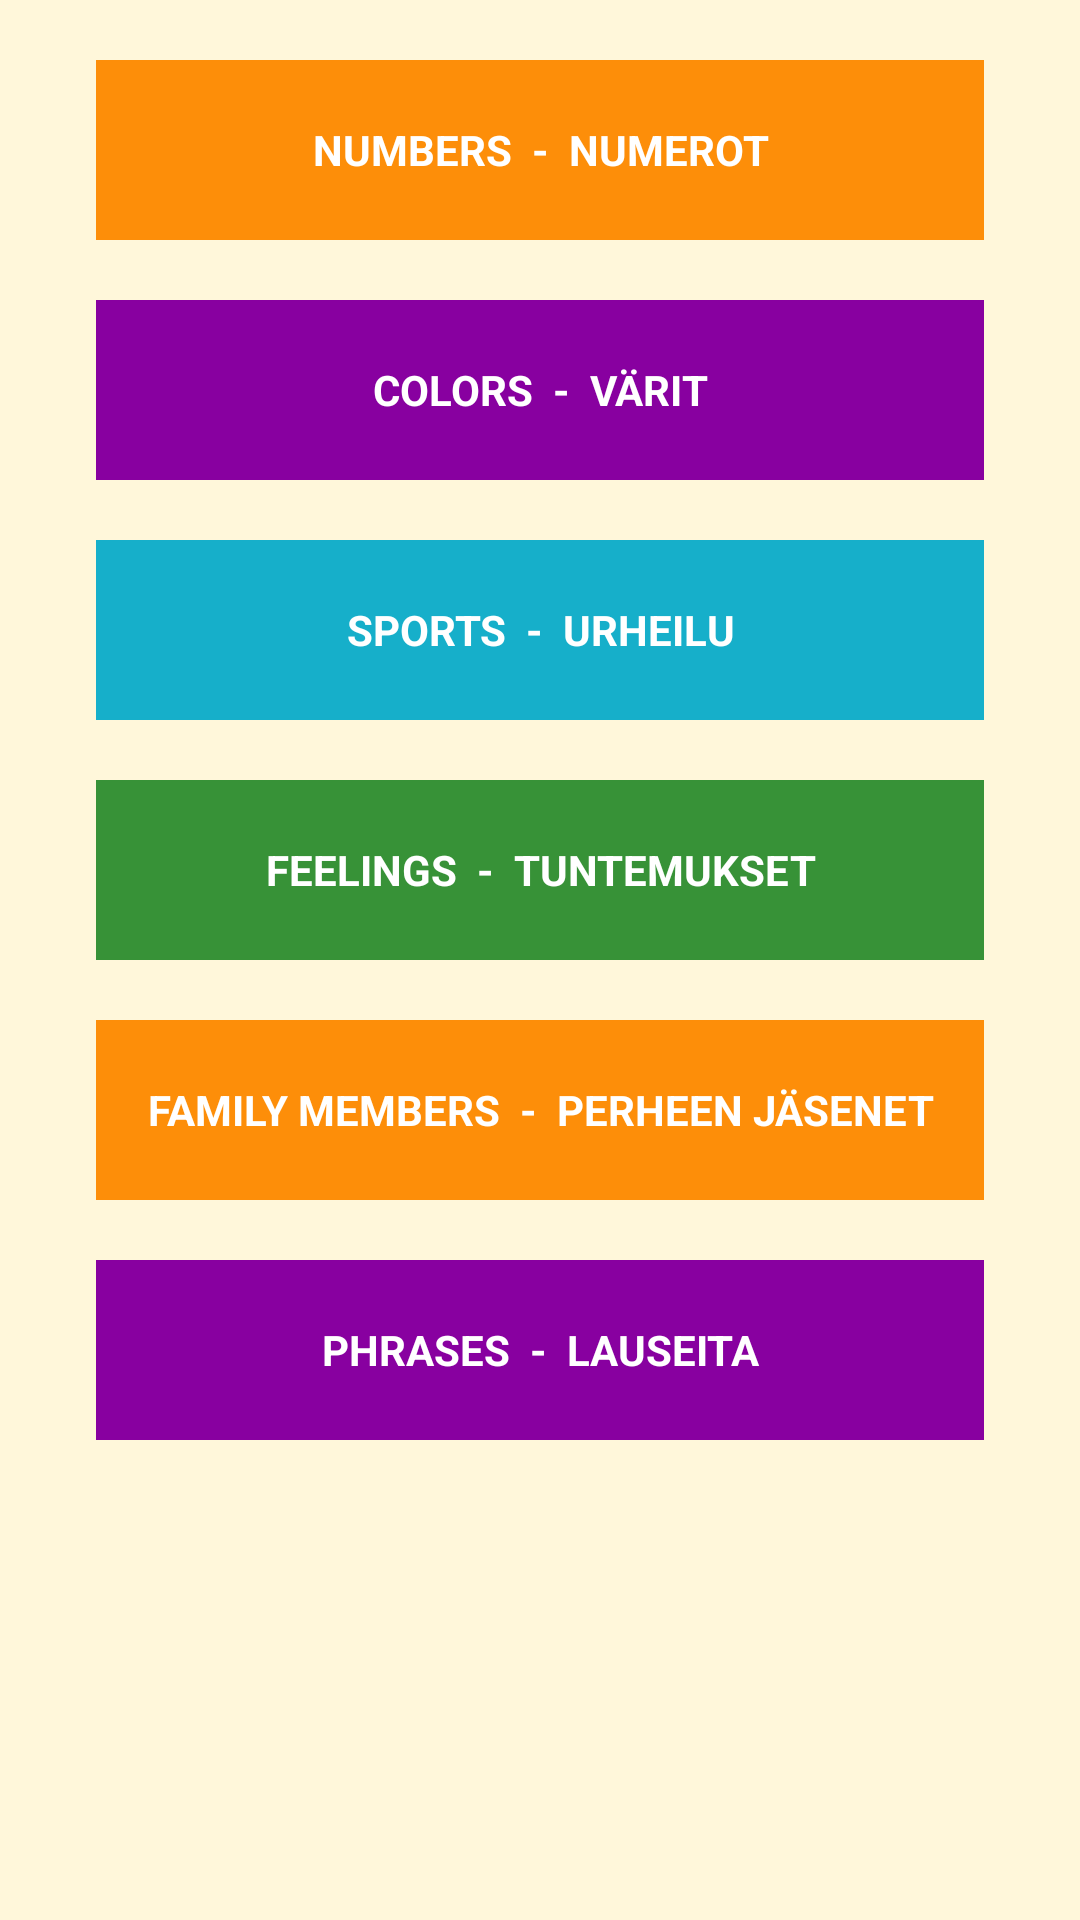

Android layout source for this screen:
<!-- AndroidManifest.xml: application theme AppTheme -->
<!-- res/layout/activity_main.xml -->
<?xml version="1.0" encoding="utf-8"?>
<LinearLayout
    xmlns:android="http://schemas.android.com/apk/res/android"
    xmlns:tools="http://schemas.android.com/tools"
    android:layout_width="match_parent"
    android:layout_height="match_parent"
    android:background="@color/tan_background"
    android:orientation="vertical"
    tools:context="com.example.android.learnfinnish.MainActivity">

    <TextView
        android:id="@+id/numbers"
        style="@style/CategoryStyle"
        android:background="@color/category_numbers"
        android:text="@string/category_numbers" />


    <TextView
        android:id="@+id/colors"
        style="@style/CategoryStyle"
        android:background="@color/category_colors"
        android:text="@string/category_colors" />

    <TextView
        android:id="@+id/sports"
        style="@style/CategoryStyle"
        android:background="@color/category_sports"
        android:text="@string/category_sports" />

    <TextView
        android:id="@+id/feelings"
        style="@style/CategoryStyle"
        android:background="@color/category_feelings"
        android:text="@string/category_feelings" />

    <TextView
        android:id="@+id/family"
        style="@style/CategoryStyle"
        android:background="@color/category_family"
        android:text="@string/category_family" />

    <TextView
        android:id="@+id/phrases"
        style="@style/CategoryStyle"
        android:background="@color/category_phrases"
        android:text="@string/category_phrases" />


</LinearLayout>
<!-- resources referenced by this layout -->
<resources>
  <color name="category_colors">#8800A0</color>
  <color name="category_family">#FD8E09</color>
  <color name="category_feelings">#379237</color>
  <color name="category_numbers">#FD8E09</color>
  <color name="category_phrases">#8800A0</color>
  <color name="category_sports">#16AFCA</color>
  <color name="tan_background">#FFF7DA</color>
  <string name="category_colors">"Colors  -  Värit"</string>
  <string name="category_family">"Family Members  -  Perheen jäsenet"</string>
  <string name="category_feelings">"Feelings  -  Tuntemukset"</string>
  <string name="category_numbers">"Numbers  -  Numerot"</string>
  <string name="category_phrases">"Phrases  -  Lauseita"</string>
  <string name="category_sports">"Sports  -  Urheilu"</string>
  <style name="CategoryStyle">
          <item name="android:layout_width">match_parent</item>
          <item name="android:layout_height">@dimen/list_item_height</item>
          <item name="android:gravity">center_vertical</item>
  
          <item name="android:padding">16dp</item>
          <item name="android:layout_marginLeft">32dp</item>
          <item name="android:layout_marginRight">32dp</item>
          <item name="android:layout_marginTop">20dp</item>
          <item name="android:textColor">@android:color/white</item>
          <item name="android:textAllCaps">true</item>
          <item name="android:textStyle">bold</item>
          <item name="android:textAlignment">center</item>
          <item name="android:textAppearance">?android:textAppearanceSmall</item>
      </style>
  <style name="AppTheme" parent="Theme.AppCompat.Light.DarkActionBar">
          <item name="colorPrimary">@color/primary_color</item>
          <item name="colorPrimaryDark">@color/primary_dark_color</item>
      </style>
  <dimen name="list_item_height">60dp</dimen>
  <color name="primary_color">#4A312A</color>
  <color name="primary_dark_color">#2F1D1A</color>
</resources>
